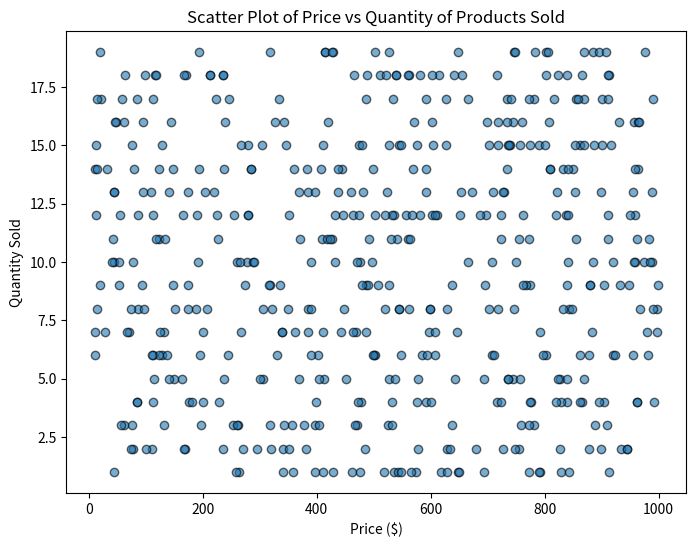
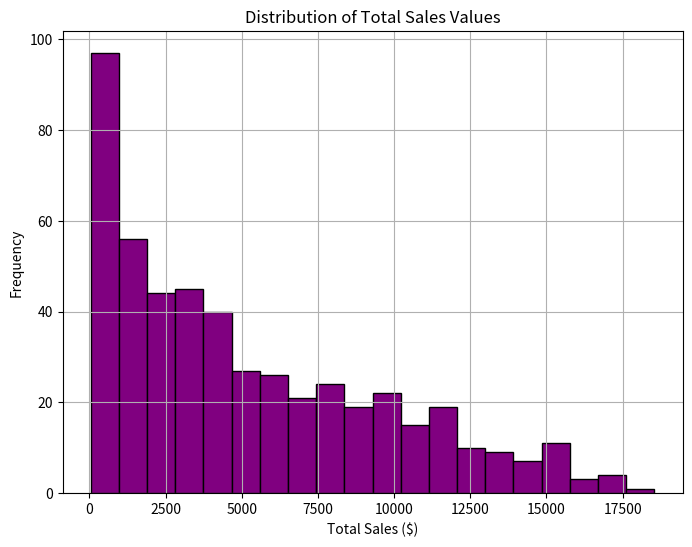

Reproduce these figures in Python, in order.
import pandas as pd
import numpy as np 
import matplotlib.pyplot as plt 

np.random.seed(42)
dates = pd.date_range(end=pd.Timestamp.today(), periods=365).to_pydatetime()
num_rows = 500
products = ['laptop' , 'Mouse' , 'Keyboard' , 'Monitor' , 'Printer','Scanner','Speaker','Headphone','Webcam','Microphone']
products = np.random.choice(products , size = num_rows)
purchase_dates = np.random.choice (dates , size = num_rows)
price = np.random.uniform(10 , 1000 , size = num_rows)
Quantity = np.random.randint(1 ,20, size = num_rows)




dummy_data = pd.DataFrame({
    'Date': purchase_dates,
    'Product': products,
    'Price': price,
    'Quantity': Quantity
})

print(dummy_data.head())

# Convert the Price and Quantity columns to NumPy arrays
price_array = dummy_data['Price'].to_numpy()
Quantity_array = dummy_data['Quantity'].to_numpy()
total_sales = price_array * Quantity_array

# Add the total_sales column to the DataFrame
# Add the total_sales column to the DataFrame
dummy_data['total_sales'] = total_sales

high_value_sales = dummy_data[dummy_data['total_sales'] > 100]
print("high_value_sales", high_value_sales)


## Group by Product and calculate the total quantity sold
total_quantity_sold = dummy_data.groupby('Product')['Quantity'].sum()
print("total_quantity_sold" , total_quantity_sold)

## Scatter plot of Price vs Quantity
plt.figure(figsize=(8, 6))
plt.scatter(dummy_data['Price'], dummy_data['Quantity'], alpha=0.6, edgecolor='k')

plt.title('Scatter Plot of Price vs Quantity of Products Sold')
plt.xlabel('Price ($)')
plt.ylabel('Quantity Sold')


## Histogram of Total Sales
plt.figure(figsize=(8, 6))
plt.hist(dummy_data['total_sales'], bins=20, color='purple', edgecolor='black')

# Add titles and labels
plt.title('Distribution of Total Sales Values')
plt.xlabel('Total Sales ($)')
plt.ylabel('Frequency')


plt.grid(True)
plt.show()

